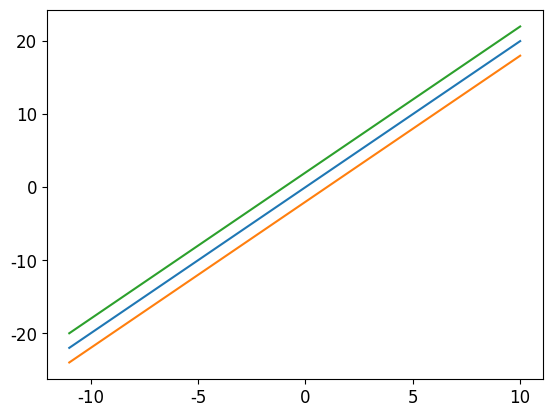

Recreate this plot in Python.
# 共同
import os
import sys
import math
import random
import numpy as np
import pandas as pd
import matplotlib.pyplot as plt

font_filename = "C:/_git/vcs/_1.data/______test_files1/_font/msch.ttf"
# 設定中文字型及負號正確顯示
# 設定中文字型檔
plt.rcParams["font.sans-serif"] = "Microsoft JhengHei"  # 將字體換成 Microsoft JhengHei
# 設定負號
plt.rcParams["axes.unicode_minus"] = False  # 讓負號可正常顯示
plt.rcParams["font.size"] = 12  # 設定字型大小

print("------------------------------------------------------------")  # 60個

# 製作資料範例
# 畫 y = 3 * x + 5

x = [x for x in range(-11, 11)]
# y1 = [3 * y + 5 for y in x]

y1 = [2 * y for y in x]
y2 = [(2 * y - 2) for y in x]
y3 = [(2 * y + 2) for y in x]

plt.plot(x, y1)
plt.plot(x, y2)
plt.plot(x, y3)


plt.show()

print("------------------------------------------------------------")  # 60個


print("------------------------------------------------------------")  # 60個

print("------------------------------------------------------------")  # 60個


print("------------------------------------------------------------")  # 60個
print("作業完成")
print("------------------------------------------------------------")  # 60個
